Run: headless pygame with SDL's dummy video driver; simulated clock (each Clock.tick advances the game by its frame time, no real sleeping); random seed 0; keys injected as events and as key.get_pressed() state; mouse plan: one left click at the window centre at the start of phase 2, then a move to the lower-right quarter at the start of phase 3.
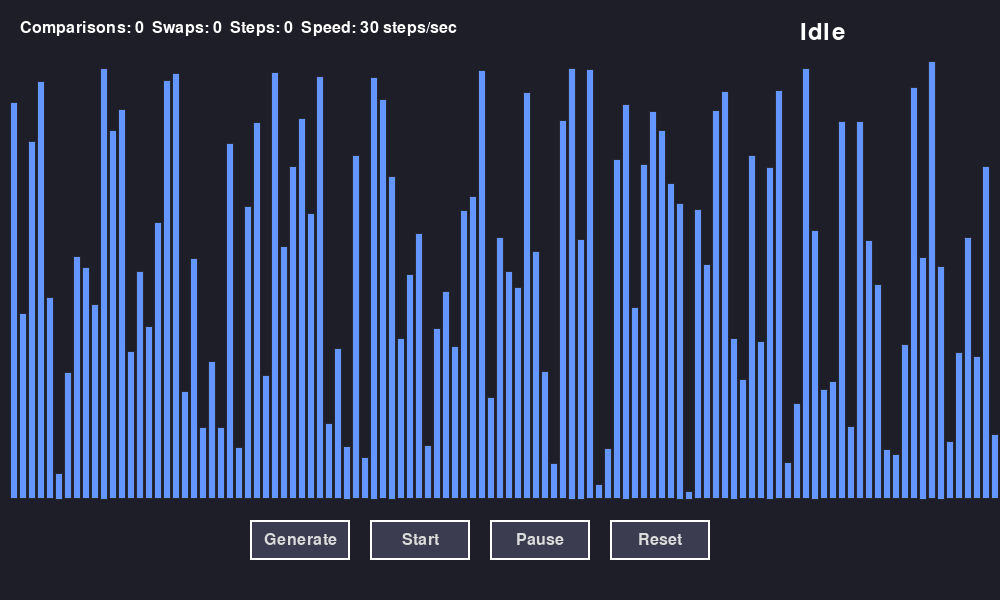
Frame 1 of 4 · flips 1–60 · no input
Frame 2 of 4 · flips 61–180 · clicked the window centre · tapped SPACE, RETURN · held RIGHT (→), D · screen unchanged from frame 1, image omitted
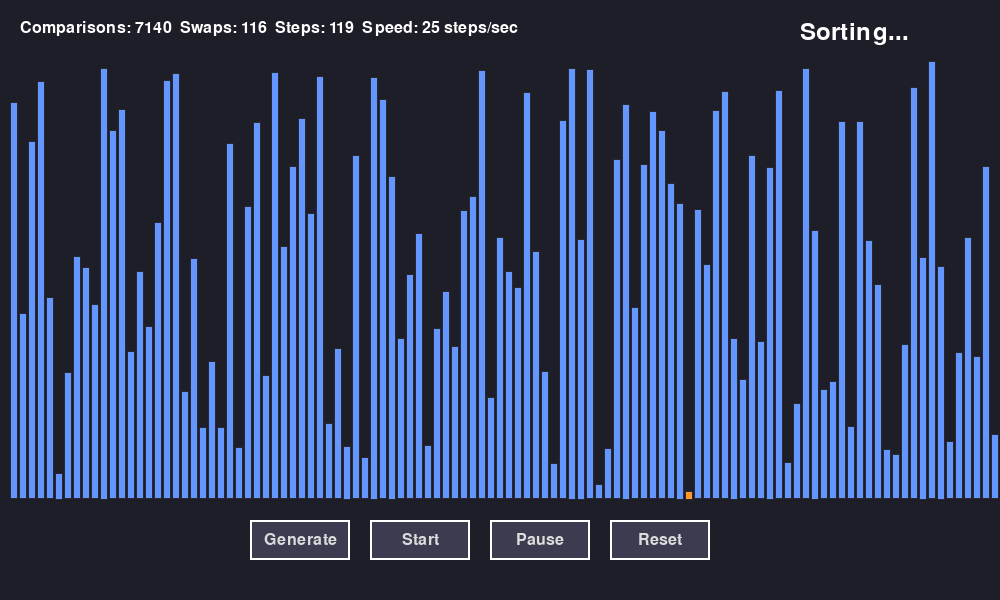
Frame 3 of 4 · flips 181–300 · moved the mouse to the lower-right quarter · held DOWN (↓), S
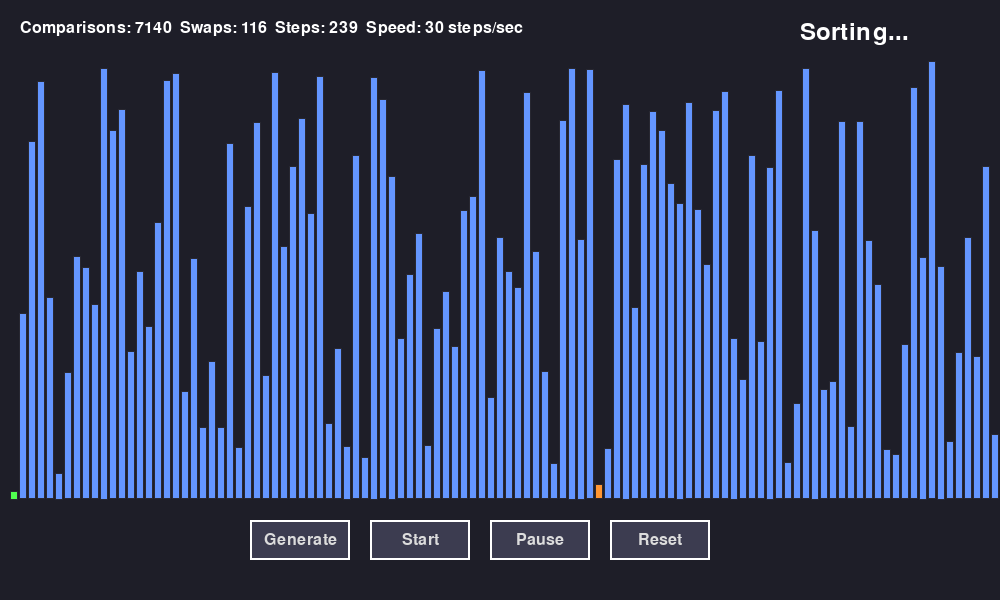
Frame 4 of 4 · flips 301–420 · held LEFT (←), A, UP (↑), W

The pygame program that drew these frames:

import pygame
import random
import sys
from collections import deque

# تنظیمات اولیه
WIDTH, HEIGHT = 1000, 600
BAR_WIDTH = 8
MARGIN = 10
ARRAY_SIZE = 120
MAX_VALUE = 500
FPS = 60

# پالت رنگ
COLORS = {
    'BACKGROUND': (30, 30, 40),
    'BAR_DEFAULT': (100, 150, 255),
    'BAR_SWAPPING': (255, 80, 80),
    'BAR_SORTED': (80, 255, 80),
    'BAR_COMPARING': (255, 150, 50),
    'BAR_MIN': (255, 220, 80),          # رنگ عنصر مینیمم فعلی
    'BAR_CURRENT': (200, 100, 255),     # رنگ عنصر جاری (شروع پاس)
    'TEXT': (255, 255, 255),
    'BUTTON': (60, 60, 80),
    'BUTTON_HOVER': (80, 80, 100),
    'BUTTON_TEXT': (220, 220, 220)
}


class SelectionSortVisualizer:
    def __init__(self):
        pygame.init()
        self.screen = pygame.display.set_mode((WIDTH, HEIGHT))
        pygame.display.set_caption("Selection Sort Visualizer")
        self.clock = pygame.time.Clock()
        self.font = pygame.font.Font(None, 24)
        self.big_font = pygame.font.Font(None, 36)

        # داده‌های اصلی
        self.array = []
        self.colors = []
        self.steps = deque()          # صف گام‌ها
        self.is_sorting = False
        self.is_paused = False
        self.speed = 30               # تعداد گام در ثانیه
        self.comparisons = 0
        self.swaps = 0
        self.step_count = 0

        # دکمه‌ها
        self.buttons = []
        self.create_buttons()

        # تولید آرایه‌ی تصادفی اولیه
        self.generate_array()

    def generate_array(self):
        """تولید آرایه‌ی جدید با اعداد تصادفی"""
        self.array = [random.randint(10, MAX_VALUE) for _ in range(ARRAY_SIZE)]
        self.colors = [COLORS['BAR_DEFAULT'] for _ in range(ARRAY_SIZE)]
        self.comparisons = 0
        self.swaps = 0
        self.step_count = 0
        self.steps.clear()
        self.is_sorting = False
        self.is_paused = False

    def create_buttons(self):
        """ایجاد دکمه‌های کنترل"""
        btn_width, btn_height = 100, 40
        x_start = WIDTH // 2 - 250
        y_start = HEIGHT - 80

        self.buttons = [
            {'text': 'Generate', 'x': x_start, 'y': y_start, 'w': btn_width, 'h': btn_height, 'hover': False},
            {'text': 'Start', 'x': x_start + btn_width + 20, 'y': y_start, 'w': btn_width, 'h': btn_height,
             'hover': False},
            {'text': 'Pause', 'x': x_start + 2 * (btn_width + 20), 'y': y_start, 'w': btn_width, 'h': btn_height,
             'hover': False},
            {'text': 'Reset', 'x': x_start + 3 * (btn_width + 20), 'y': y_start, 'w': btn_width, 'h': btn_height,
             'hover': False}
        ]

    def draw_buttons(self):
        """رسم دکمه‌ها"""
        mouse_x, mouse_y = pygame.mouse.get_pos()
        for btn in self.buttons:
            if btn['x'] <= mouse_x <= btn['x'] + btn['w'] and btn['y'] <= mouse_y <= btn['y'] + btn['h']:
                btn['hover'] = True
                color = COLORS['BUTTON_HOVER']
            else:
                btn['hover'] = False
                color = COLORS['BUTTON']

            pygame.draw.rect(self.screen, color, (btn['x'], btn['y'], btn['w'], btn['h']))
            pygame.draw.rect(self.screen, COLORS['TEXT'], (btn['x'], btn['y'], btn['w'], btn['h']), 2)

            text = self.font.render(btn['text'], True, COLORS['BUTTON_TEXT'])
            text_rect = text.get_rect(center=(btn['x'] + btn['w'] // 2, btn['y'] + btn['h'] // 2))
            self.screen.blit(text, text_rect)

    def handle_button_click(self, pos):
        """مدیریت کلیک روی دکمه‌ها"""
        x, y = pos
        for btn in self.buttons:
            if btn['x'] <= x <= btn['x'] + btn['w'] and btn['y'] <= y <= btn['y'] + btn['h']:
                if btn['text'] == 'Generate':
                    if not self.is_sorting:
                        self.generate_array()
                elif btn['text'] == 'Start':
                    if not self.is_sorting:
                        self.start_sort()
                elif btn['text'] == 'Pause':
                    if self.is_sorting:
                        self.is_paused = not self.is_paused
                elif btn['text'] == 'Reset':
                    self.is_sorting = False
                    self.is_paused = False
                    self.generate_array()
                return True
        return False

    # ================== تولید گام‌های Selection Sort ==================
    def start_sort(self):
        """شروع فرآیند مرتب‌سازی: تولید گام‌ها و ذخیره در صف"""
        if self.is_sorting:
            return

        self.is_sorting = True
        self.is_paused = False
        self.comparisons = 0
        self.swaps = 0
        self.step_count = 0
        self.steps.clear()

        # تولید گام‌ها با استفاده از ژنراتور
        generator = self.generate_steps()
        for step in generator:
            self.steps.append(step)

        # اگر گامی تولید نشد (آرایه خالی یا یک عنصری)
        if not self.steps:
            self.is_sorting = False
            for i in range(len(self.array)):
                self.colors[i] = COLORS['BAR_SORTED']

    def generate_steps(self):
        """ژنراتور گام‌های Selection Sort"""
        n = len(self.array)
        arr = self.array[:]  # کپی برای شبیه‌سازی جابجایی‌ها

        for i in range(n - 1):
            # عنصر جاری (شروع پاس)
            yield ('set_current', i)
            min_idx = i

            # جستجوی کوچک‌ترین عنصر در بخش نامرتب
            for j in range(i + 1, n):
                self.comparisons += 1
                yield ('compare', j, min_idx)      # مقایسه‌ی j با min_idx

                if arr[j] < arr[min_idx]:
                    min_idx = j
                    yield ('set_min', min_idx)     # آپدیت مینیمم جدید

            # اگر مینیمم با i تفاوت دارد، جابجایی انجام شود
            if min_idx != i:
                arr[i], arr[min_idx] = arr[min_idx], arr[i]
                self.swaps += 1
                yield ('swap', i, min_idx)
            else:
                # اگر جابجایی رخ نداد، فقط برای نمایش یک گام خالی بدهیم
                yield ('step_done',)

            # عنصر i اکنون در جای درست قرار دارد و مرتب است
            yield ('mark_sorted', i)

        # در پایان، آخرین عنصر نیز مرتب است (i = n-1)
        yield ('mark_sorted', n - 1)

    # ================== اجرای گام‌ها ==================
    def run_sort(self):
        """اجرای یک گام از صف"""
        if not self.is_sorting or self.is_paused:
            return

        if self.steps:
            step = self.steps.popleft()
            self.step_count += 1
            self.apply_step(step)
        else:
            # تمام گام‌ها اجرا شد
            self.is_sorting = False
            for i in range(len(self.array)):
                self.colors[i] = COLORS['BAR_SORTED']

    def apply_step(self, step):
        """اعمال یک گام روی آرایه و رنگ‌ها"""
        op = step[0]

        if op == 'set_current':
            _, idx = step
            # بازنشانی رنگ‌های غیرمرتبط (به جز عناصر مرتب‌شده)
            for i in range(len(self.array)):
                if self.colors[i] not in (COLORS['BAR_SORTED'],):
                    self.colors[i] = COLORS['BAR_DEFAULT']
            self.colors[idx] = COLORS['BAR_CURRENT']

        elif op == 'set_min':
            _, idx = step
            # تغییر رنگ عنصر مینیمم جدید به زرد
            # قبلاً ممکن است مینیمم قبلی رنگ دیگری داشته باشد، پس همه‌ی عناصر را بررسی می‌کنیم
            for i in range(len(self.array)):
                if self.colors[i] == COLORS['BAR_MIN']:
                    self.colors[i] = COLORS['BAR_DEFAULT']
            self.colors[idx] = COLORS['BAR_MIN']

        elif op == 'compare':
            _, idx1, idx2 = step
            # عناصر در حال مقایسه: idx1 (عنصر جدید) و idx2 (مینیمم فعلی)
            # reset سایر رنگ‌ها
            for i in range(len(self.array)):
                if self.colors[i] not in (COLORS['BAR_SORTED'], COLORS['BAR_CURRENT'], COLORS['BAR_MIN']):
                    self.colors[i] = COLORS['BAR_DEFAULT']
            self.colors[idx1] = COLORS['BAR_COMPARING']
            self.colors[idx2] = COLORS['BAR_COMPARING']

        elif op == 'swap':
            _, idx1, idx2 = step
            # جابجایی واقعی در آرایه
            self.array[idx1], self.array[idx2] = self.array[idx2], self.array[idx1]
            # رنگ‌های قرمز برای جابجایی
            self.colors[idx1] = COLORS['BAR_SWAPPING']
            self.colors[idx2] = COLORS['BAR_SWAPPING']

        elif op == 'step_done':
            # فقط برای شمارش گام‌ها
            pass

        elif op == 'mark_sorted':
            _, idx = step
            self.colors[idx] = COLORS['BAR_SORTED']

    # ================== رسم ==================
    def draw(self):
        """رسم همه‌ی عناصر صفحه"""
        self.screen.fill(COLORS['BACKGROUND'])

        # رسم میله‌ها
        for i, value in enumerate(self.array):
            x = MARGIN + i * (BAR_WIDTH + 1)
            height = (value / MAX_VALUE) * (HEIGHT - 150)
            y = HEIGHT - 100 - height
            color = self.colors[i] if i < len(self.colors) else COLORS['BAR_DEFAULT']
            pygame.draw.rect(self.screen, color, (x, y, BAR_WIDTH, height))
            pygame.draw.rect(self.screen, (40, 40, 50), (x, y, BAR_WIDTH, height), 1)

        # نمایش اطلاعات آماری
        info_text = (f"Comparisons: {self.comparisons}  Swaps: {self.swaps}  "
                     f"Steps: {self.step_count}  Speed: {self.speed} steps/sec")
        text_surface = self.font.render(info_text, True, COLORS['TEXT'])
        self.screen.blit(text_surface, (20, 20))

        # نمایش وضعیت
        status = "Sorting..." if self.is_sorting and not self.is_paused else \
                 "Paused" if self.is_paused else "Idle"
        status_surface = self.big_font.render(status, True, COLORS['TEXT'])
        self.screen.blit(status_surface, (WIDTH - 200, 20))

        # رسم دکمه‌ها
        self.draw_buttons()

        pygame.display.flip()

    # ================== حلقه‌ی اصلی ==================
    def run(self):
        running = True
        while running:
            # اجرای گام‌ها با سرعت مشخص
            if self.is_sorting and not self.is_paused:
                steps_to_run = max(1, self.speed // 30)
                for _ in range(steps_to_run):
                    self.run_sort()

            self.clock.tick(FPS)

            for event in pygame.event.get():
                if event.type == pygame.QUIT:
                    running = False
                elif event.type == pygame.MOUSEBUTTONDOWN:
                    if event.button == 1:
                        self.handle_button_click(event.pos)
                elif event.type == pygame.KEYDOWN:
                    if event.key == pygame.K_SPACE:
                        if self.is_sorting:
                            self.is_paused = not self.is_paused
                    elif event.key == pygame.K_r:
                        if not self.is_sorting:
                            self.generate_array()
                    elif event.key == pygame.K_s:
                        if not self.is_sorting:
                            self.start_sort()
                    elif event.key == pygame.K_UP:
                        self.speed = min(100, self.speed + 5)
                    elif event.key == pygame.K_DOWN:
                        self.speed = max(5, self.speed - 5)

            self.draw()

        pygame.quit()
        sys.exit()


if __name__ == "__main__":
    visualizer = SelectionSortVisualizer()
    visualizer.run()
